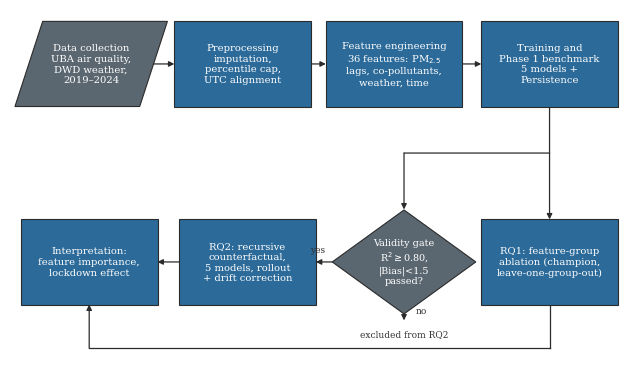

Source code (Python):
"""
pipeline_flowchart_figure.py
================================================================================
Print-size (6.3 in wide) two-row flowchart of the thesis pipeline. Coordinates
are in inches, so a 7 pt font stays 7 pt when the figure is set at full text
width. Parallelogram = data, rectangle = process, diamond = decision.
Row 1 runs left to right, row 2 right to left.
"""
from pathlib import Path

import matplotlib
matplotlib.use("Agg")
import matplotlib.pyplot as plt
from matplotlib.patches import FancyArrowPatch, Polygon, Rectangle

OUT = Path("thesis_figs")
OUT.mkdir(exist_ok=True)

plt.rcParams.update({"figure.facecolor": "white", "axes.facecolor": "white",
                     "font.family": "serif"})
COLOR_A, COLOR_B, EDGE = "#2b6a99", "#5b6770", "#2b2b2b"
FS = 7.2

fig, ax = plt.subplots(figsize=(6.3, 3.5))
ax.set_xlim(0, 6.3)
ax.set_ylim(0, 3.5)
ax.axis("off")

W, H = 1.38, 0.86


def rect(cx, cy, text, color=COLOR_A, w=W, h=H):
    ax.add_patch(Rectangle((cx - w/2, cy - h/2), w, h, facecolor=color,
                           edgecolor=EDGE, linewidth=0.8, zorder=2))
    ax.text(cx, cy, text, ha="center", va="center", fontsize=FS, color="white",
            zorder=3, linespacing=1.25)


def parallelogram(cx, cy, text, color=COLOR_B, w=W - 0.12, h=H, skew=0.14):
    pts = [(cx - w/2 + skew, cy + h/2), (cx + w/2 + skew, cy + h/2),
           (cx + w/2 - skew, cy - h/2), (cx - w/2 - skew, cy - h/2)]
    ax.add_patch(Polygon(pts, closed=True, facecolor=color, edgecolor=EDGE,
                         linewidth=0.8, zorder=2))
    ax.text(cx, cy, text, ha="center", va="center", fontsize=FS, color="white",
            zorder=3, linespacing=1.25)


def diamond(cx, cy, text, color=COLOR_B, w=1.45, h=1.05):
    pts = [(cx, cy + h/2), (cx + w/2, cy), (cx, cy - h/2), (cx - w/2, cy)]
    ax.add_patch(Polygon(pts, closed=True, facecolor=color, edgecolor=EDGE,
                         linewidth=0.8, zorder=2))
    ax.text(cx, cy, text, ha="center", va="center", fontsize=FS - 0.3, color="white",
            zorder=3, linespacing=1.2)


def arrow(p1, p2, head=True):
    ax.add_patch(FancyArrowPatch(p1, p2, arrowstyle="-|>" if head else "-",
                                 color=EDGE, linewidth=0.9, mutation_scale=8,
                                 zorder=1, shrinkA=0, shrinkB=0))


X = [0.82, 2.35, 3.88, 5.45]
Y1, Y2 = 2.95, 0.95

# Row 1 (left -> right)
parallelogram(X[0], Y1, "Data collection\nUBA air quality,\nDWD weather,\n2019–2024")
rect(X[1], Y1, "Preprocessing\nimputation,\npercentile cap,\nUTC alignment")
rect(X[2], Y1, "Feature engineering\n36 features: PM$_{2.5}$\nlags, co-pollutants,\nweather, time")
rect(X[3], Y1, "Training and\nPhase 1 benchmark\n5 models +\nPersistence")
arrow((X[0] + 0.62, Y1), (X[1] - W/2, Y1))
arrow((X[1] + W/2, Y1), (X[2] - W/2, Y1))
arrow((X[2] + W/2, Y1), (X[3] - W/2, Y1))

# Fork below the benchmark box
FORK = 2.05
arrow((X[3], Y1 - H/2), (X[3], FORK), head=False)
arrow((X[3], FORK), (X[3], Y2 + H/2))
GX = X[2] + 0.1
arrow((X[3], FORK), (GX, FORK), head=False)
arrow((GX, FORK), (GX, Y2 + 0.53))

# Row 2 (right -> left)
rect(X[3], Y2, "RQ1: feature-group\nablation (champion,\nleave-one-group-out)")
diamond(GX, Y2, "Validity gate\nR$^2\\geq$0.80,\n|Bias|<1.5\npassed?")
rect(X[1] + 0.05, Y2, "RQ2: recursive\ncounterfactual,\n5 models, rollout\n+ drift correction")
rect(X[0] - 0.02, Y2, "Interpretation:\nfeature importance,\nlockdown effect")
arrow((GX - 0.725, Y2), (X[1] + 0.05 + W/2, Y2))
ax.text(GX - 0.80, Y2 + 0.1, "yes", fontsize=6.5, ha="right", color="#333333")
arrow((X[1] + 0.05 - W/2, Y2), (X[0] - 0.02 + W/2, Y2))

# "No" branch
arrow((GX, Y2 - 0.53), (GX, 0.36))
ax.text(GX + 0.12, 0.43, "no", fontsize=6.5, ha="left", color="#333333")
ax.text(GX, 0.2, "excluded from RQ2", fontsize=6.5, ha="center", color="#333333")

# RQ1 result also feeds the interpretation
ax.plot([X[3], X[3]], [Y2 - H/2, 0.08], color=EDGE, lw=0.9, zorder=1)
ax.plot([X[3], X[0] - 0.02], [0.08, 0.08], color=EDGE, lw=0.9, zorder=1)
arrow((X[0] - 0.02, 0.08), (X[0] - 0.02, Y2 - H/2))

fig.subplots_adjust(left=0.005, right=0.995, top=0.995, bottom=0.005)
fig.savefig(OUT / "fig_M4_pipeline_flowchart.png", dpi=300)
fig.savefig(OUT / "fig_M4_pipeline_flowchart.pdf")
plt.close(fig)
print("Saved fig_M4_pipeline_flowchart.png")
